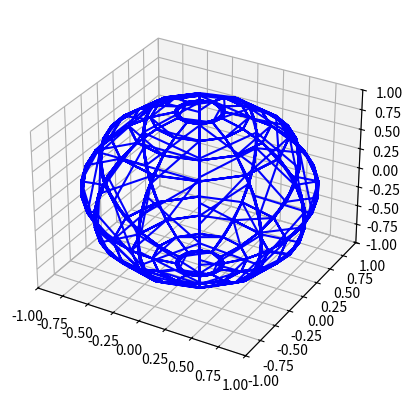

This figure's Python source:
import numpy as np
import matplotlib.pyplot as plt
from mpl_toolkits.mplot3d import Axes3D
import math

fig = plt.figure()
ax = plt.subplot(111, projection='3d')

# x y z

r = 1
h = 1
c_x = 1
c_y =2
c_z = 3

# цилиндр
edge_n = 13
z_n = 16
edge = np.linspace(0, 2*np.pi, edge_n)
x = np.array([])
y = np.array([])
z = np.array([])
for Z in np.linspace(0, np.pi, z_n):
    x = np.append(x,np.sin(edge)*np.sin(Z))
    y = np.append(y,np.cos(edge)*np.sin(Z))
    z = np.append(z,[np.cos(Z)]*edge_n)

points = np.array(list(zip(x,y,z)))

# points = np.array([
#     [0, 0, 2],
#     [0, 1, 0],
#     [0, 0, 0],
#     [0, 1, 2],
#     [1, 0, 0],
#     [1, 0, 2],
#     [1, 1, 0],
#     [1, 1, 2]
# ])


def distance(point1: list, point2: list):
    return ((point2[0]-point1[0])**2 + (point2[1]-point1[1])**2 + (point2[2]-point1[2])**2)**0.5

neightbors = 5
x = np.array([])
y = np.array([])
z = np.array([])
for point in points:
    for point2 in sorted(points, key=lambda x: distance(x, point))[:neightbors]:
        x = np.append(x, np.array([point[0], point2[0]]))
        y = np.append(y, np.array([point[1], point2[1]]))
        z = np.append(z, np.array([point[2], point2[2]]))
ax.plot(x, y, z, 'b')

ax.set_xlim([points.min(), points.max()])
ax.set_ylim([points.min(), points.max()])
ax.set_zlim([points.min(), points.max()])
plt.show()